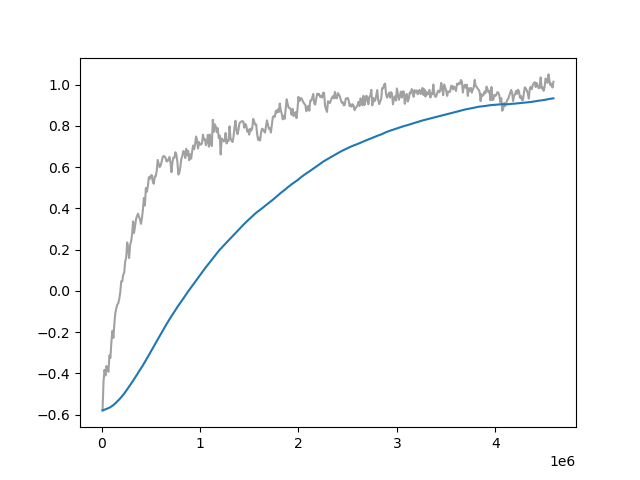

The table this chart was drawn from, first rows:
Wall time, Step, Value
1713025645, 10000, -0.5794
1713025733, 20000, -0.4381
1713025822, 30000, -0.3826
1713025911, 40000, -0.4102
1713026000, 50000, -0.3642
1713026088, 60000, -0.3828
1713026177, 70000, -0.3921
1713026269, 80000, -0.313
1713026359, 90000, -0.3243
1713026448, 100000, -0.2466
1713026539, 110000, -0.1936
1713026631, 120000, -0.2275
1713026722, 130000, -0.1582
1713026814, 140000, -0.107
1713026904, 150000, -0.08321
1713026992, 160000, -0.06708
1713027084, 170000, -0.05936
1713027175, 180000, -0.03857
1713027265, 190000, -0.006602
1713027357, 200000, 0.04715
1713027447, 210000, 0.04607
1713027537, 220000, 0.07831
1713027625, 230000, 0.08896
1713027714, 240000, 0.1431
1713027803, 250000, 0.1596
1713027893, 260000, 0.2348
1713027980, 270000, 0.2111
1713028070, 280000, 0.1591
1713028159, 290000, 0.2224
1713028247, 300000, 0.2402
1713028336, 310000, 0.2729
1713028426, 320000, 0.3371
1713028517, 330000, 0.2811
1713028608, 340000, 0.3129
1713028697, 350000, 0.3471
1713028784, 360000, 0.3626
1713028874, 370000, 0.3742
1713028959, 380000, 0.3598
1713029049, 390000, 0.3472
1713029139, 400000, 0.325
1713029228, 410000, 0.3515
1713029318, 420000, 0.3942
1713029407, 430000, 0.4507
1713029497, 440000, 0.4142
1713029584, 450000, 0.4989
1713029672, 460000, 0.4807
1713029763, 470000, 0.5063
1713029853, 480000, 0.5512
1713029943, 490000, 0.5428
1713030033, 500000, 0.5587
1713030124, 510000, 0.5616
1713030214, 520000, 0.5303
1713030306, 530000, 0.5195
1713030394, 540000, 0.5548
1713030482, 550000, 0.556
1713030574, 560000, 0.5802
1713030662, 570000, 0.6352
1713030751, 580000, 0.6182
1713030841, 590000, 0.5999
1713030930, 600000, 0.6077
... 399 more rows
